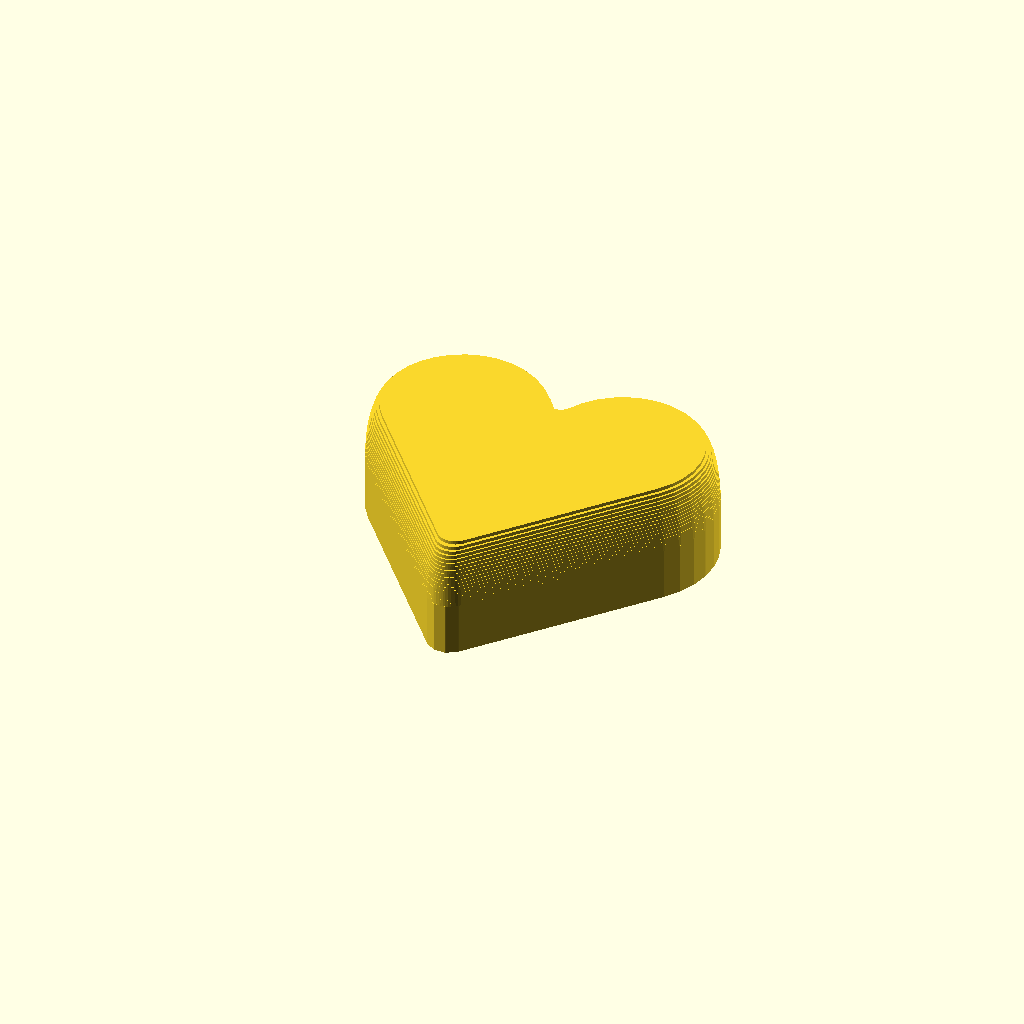
Cell 1: rendered with the file's own defaults.
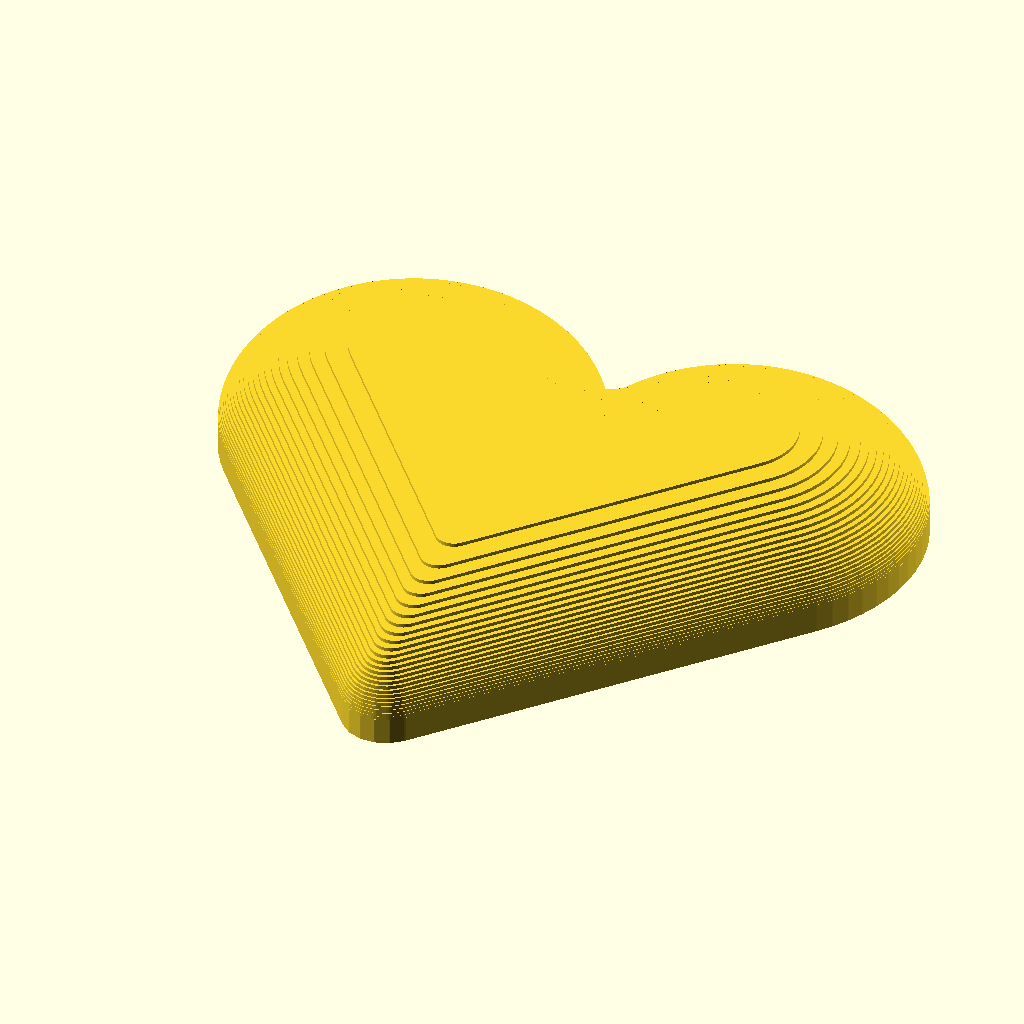
Cell 2 — heart_w set to 40, the other parameters unchanged.
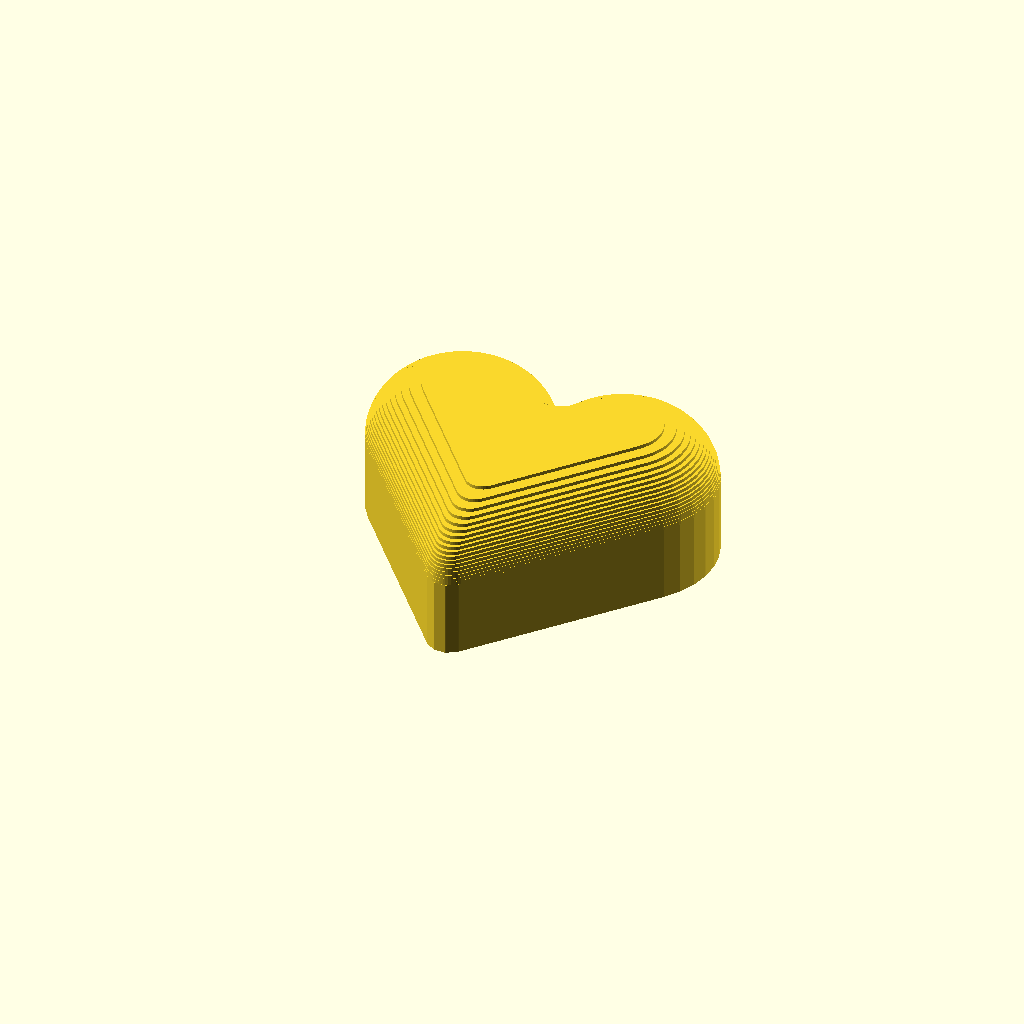
Cell 3 — roof set to 2.8, the other parameters unchanged.
One fixed orthographic camera (rotation 55°, 0°, 25°; colour scheme Cornfield) for every cell.
OpenSCAD source file heart/heart.scad:
// teddy-me: light-up heart that fits like a safety eye.
//
// Two printed parts and no sewing:
//   heart  a solid domed heart for TRANSLUCENT red filament, with a threaded
//          hole in its flat back. It sits on the outside of the fabric
//   bolt   a hollow threaded bolt with a wide head. It goes through a hole in
//          the fabric from the inside of the bear and screws into the heart, so
//          the fabric is clamped between the two
// The 5 mm LED pushes in through the hollow bolt until its tip is just behind
// the front of the heart. Nothing shows from the front.
//
//   openscad -D 'part="heart"' -o heart.stl heart.scad     (or just run ./build.sh)
//
// Both parts print flat on the bed with no supports: the heart on its back,
// the bolt on its head.

/* [What to build] */
part = "heart";       // "heart" or "bolt" (print orientation). For the checks:
                      // "bolt_placed", "led", "assembly"
cut  = false;         // "assembly": slice it open through the LED
gap  = 1.0;           // "bolt_placed" and "assembly": fabric thickness between heart and bolt

/* [Size] */
heart_w  = 20;        // width of the heart

/* [Shape] */
roof     = 1.4;       // translucent plastic in front of the LED tip
dome_h   = undef;     // height of the rounded part. undef = 18% of the width
dome_run = 0.75;      // how far in from the edge the dome keeps rising, as a share
                      // of the distance from the edge to the LED. It is cut back
                      // automatically on small hearts, where the threaded hole
                      // needs the sides to stay steep
layer    = 0.2;       // the dome is built in steps this tall: print at 0.2 or 0.1

/* [Thread]  one coarse rounded thread, the same on every size */
th_d     = 9.6;       // outside diameter of the bolt's thread
th_pitch = 2.0;
th_e     = 0.35;      // half the thread depth
th_clear = 0.35;      // air between bolt and hole, per side. Too tight: 0.45. Too loose: 0.25
stem_len = 5.0;       // threaded length of the bolt

/* [Bolt] */
bore_d   = 6.1;       // hole through the bolt: the LED's 5.8 mm flange passes
head_d   = 16;        // head, which presses on the back of the fabric
head_t   = 2.0;
grip_n   = 8;         // finger notches round the head

/* [LED]  MEASURE */
led_d    = 5.0;
led_flange_d = 5.8;
led_len  = 8.6;       // overall, flange included

// =====================================================================
$fn = 48;
hole_h = stem_len + 0.2;                    // depth of the threaded hole
H      = hole_h + roof;                     // height of the heart at the LED
dome   = is_undef(dome_h) ? min(0.18*heart_w, H - 1.5) : dome_h;
base_h = H - dome;                          // straight-sided part below the dome
th_r   = th_d/2 - th_e;                     // the thread is a circle this big, swept round off-centre
r_hole = th_d/2 + th_clear;                 // widest reach of the threaded hole
assert(th_r - th_e - bore_d/2 >= 0.9, "bolt wall too thin: raise th_d or lower bore_d");

// The heart is two round lobes and a small round tip joined by straight sides.
lobe_r = heart_w/3.8;
lobe_a = 0.9*lobe_r;
tip_r  = 0.06*heart_w;
heart_h= 0.92*heart_w;
tip_h  = heart_h - lobe_r - tip_r;
y_mid  = (tip_h + tip_r - lobe_r)/2;
D_lt   = norm([lobe_a, tip_h]);
th_n   = atan2(-tip_h, -lobe_a) + acos((lobe_r - tip_r)/D_lt);
th_c   = atan2(sqrt(lobe_r*lobe_r - lobe_a*lobe_a), -lobe_a);
seg    = 1.0;
function arc(c, r, a0, a1) = let (n = max(2, ceil(abs(a1 - a0)*PI/180*r/seg)))
    [for (i = [0 : n - 1]) c + r*[cos(a0 + (a1 - a0)*i/n), sin(a0 + (a1 - a0)*i/n)]];
function line(p, q) = let (n = max(1, ceil(norm(q - p)/seg))) [for (i = [0 : n - 1]) p + (q - p)*i/n];
c_r = [lobe_a, y_mid];  c_l = [-lobe_a, y_mid];  c_t = [0, y_mid - tip_h];
base = concat(
    arc(c_l, lobe_r, 180 - th_c, 180 - th_n),
    line(c_l + lobe_r*[cos(180 - th_n), sin(180 - th_n)], c_t + tip_r*[cos(180 - th_n), sin(180 - th_n)]),
    arc(c_t, tip_r, 180 - th_n, 360 + th_n),
    line(c_t + tip_r*[cos(th_n), sin(th_n)], c_r + lobe_r*[cos(th_n), sin(th_n)]),
    arc(c_r, lobe_r, th_n, th_c));
N = len(base);
function dmin(p, i = 0, m = 1e9) = i >= N ? m : dmin(p, i + 1, min(m, norm(p - base[i])));

// 2D heart with the cleft slightly rounded, and the same shrunk inwards by d
module H2() offset(r = -0.03*heart_w) offset(r = 0.03*heart_w) polygon(base);
module Hin(d) { s = 1.0; offset(r = s) offset(r = -s - d) polygon(base); }

// ---- the bolt and LED go at the point on the centre line furthest from the edge
cands  = [for (y = [-heart_h/2 : 0.25 : heart_h/2]) [dmin([0, y]), y]];
d_best = max([for (c = cands) c[0]]);
c_xy   = [0, [for (c = cands) if (c[0] == d_best) c[1]][0]];
d_edge = dmin(c_xy);                        // from the bolt's axis to the nearest edge
side_wall = d_edge - r_hole;                // plastic beside the threaded hole, at its thinnest
assert(side_wall >= 0.8, "heart too small for this thread");

// ---- dome: it must still be above the threaded hole where that comes nearest the edge
u_req  = max(0, min(0.98, (hole_h + 0.3 - base_h)/dome));
run_max= u_req > 0 ? (side_wall - 0.8)/(1 - sqrt(1 - u_req*u_req)) : 1e9;
d_run  = min(dome_run*(d_edge - 1.0), run_max);
n_steps = round(dome/layer);
function inset(k) = let (u = (k + 0.5)/n_steps) d_run*(1 - sqrt(1 - u*u));   // quarter-ellipse profile

// one turn per th_pitch: a circle swept round off-centre gives a smooth rounded
// thread that prints without supports, as a bolt or as a hole
module thread(h, grow = 0)
    linear_extrude(height = h, twist = -360*h/th_pitch, slices = ceil(h/0.1), convexity = 6)
        translate([th_e, 0]) circle(r = th_r + grow, $fn = 60);

// =====================================================================
//  THE HEART (back on the bed)
// =====================================================================
module heart() {
    difference() {
        union() {
            linear_extrude(base_h) H2();
            for (k = [0 : n_steps - 1]) translate([0, 0, base_h + k*dome/n_steps - 0.001])
                linear_extrude(dome/n_steps + 0.001) Hin(inset(k));
        }
        translate([c_xy[0], c_xy[1], -0.01]) {
            thread(hole_h + 0.01, th_clear);
            cylinder(r1 = r_hole + 0.5, r2 = r_hole - 0.3, h = 0.8);   // lead-in for the bolt
        }
    }
}

// =====================================================================
//  THE BOLT, where it sits: head `g` below the back of the heart
// =====================================================================
module bolt_at(g = 0) translate([c_xy[0], c_xy[1], -g]) {
    difference() {
        union() {
            // turned by the same angle the thread advances over g, so it stays in mesh
            rotate(-360*g/th_pitch) intersection() {
                thread(stem_len);
                union() {                                   // blunt lead-in at the tip
                    cylinder(r = th_d/2 + 1, h = stem_len - 0.8);
                    translate([0, 0, stem_len - 0.8]) cylinder(r1 = th_d/2 + 0.1, r2 = th_d/2 - 1.0, h = 0.8);
                }
            }
            translate([0, 0, -head_t]) difference() {
                union() {
                    translate([0, 0, 0.4]) cylinder(d = head_d, h = head_t - 0.4);
                    cylinder(d1 = head_d - 0.8, d2 = head_d, h = 0.4);
                }
                for (i = [0 : grip_n - 1]) rotate(360*i/grip_n) translate([head_d/2 + 0.7, 0, -1])
                    cylinder(r = 1.6, h = head_t + 2, $fn = 24);
            }
        }
        translate([0, 0, -head_t - 1]) cylinder(d = bore_d, h = head_t + stem_len + 2);
        translate([0, 0, -head_t - 0.01]) cylinder(d1 = bore_d + 1.2, d2 = bore_d, h = 0.6);
    }
}
// a 5 mm LED pushed in until its tip touches the end of the hole
module led() translate([c_xy[0], c_xy[1], hole_h - led_len]) {
    cylinder(d = led_flange_d, h = 1);
    cylinder(d = led_d, h = led_len - led_d/2);
    translate([0, 0, led_len - led_d/2]) sphere(d = led_d);
}

if (part == "heart") heart();
if (part == "bolt") translate([-c_xy[0], -c_xy[1], head_t]) bolt_at(0);   // head on the bed, thread up
if (part == "bolt_placed") bolt_at(gap);
if (part == "led") led();
if (part == "assembly") difference() {
    union() { color("#d81e2c", 0.9) heart(); color("#f2f2f2") bolt_at(gap); color("#ff8a80") led(); }
    if (cut) translate([0, -200, -50]) cube([200, 400, 100]);
}
if (part != "none")
    echo(str("HEART ", heart_w, " x ", heart_h, " mm, ", H, " mm tall (straight sides ", base_h, ", dome ", dome,
             "); ", roof, " mm of plastic in front of the LED; thinnest wall beside the thread ",
             round(100*side_wall)/100, " mm; bolt head ", head_d, " mm, thread ", th_d, " mm, takes fabric up to ",
             stem_len - 2.5, " mm thick"));
Parameter table extracted from the source (name, type, default, range or options):
part: string, default "heart"
cut: bool, default false
gap: number, default 1
heart_w: number, default 20
roof: number, default 1.4
dome_run: number, default 0.75
layer: number, default 0.2
th_d: number, default 9.6
th_pitch: number, default 2
th_e: number, default 0.35
th_clear: number, default 0.35
stem_len: number, default 5
bore_d: number, default 6.1
head_d: number, default 16
head_t: number, default 2
grip_n: number, default 8
led_d: number, default 5
led_flange_d: number, default 5.8
led_len: number, default 8.6
seg: number, default 1
